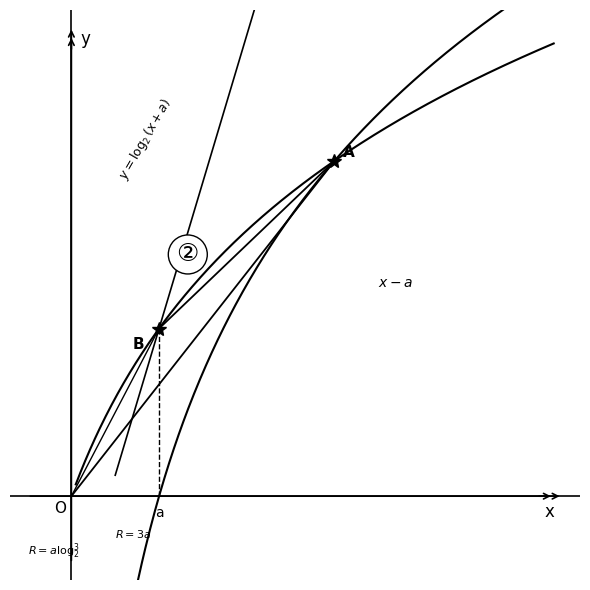

Write the Python code that produced this figure. (Note: this script raises an exception after producing the figure.)
import matplotlib.pyplot as plt
import numpy as np

plt.rcParams['font.family'] = 'Malgun Gothic'

fig, ax = plt.subplots(1, 1, figsize=(6, 6))

# --- Axes ---
ax.axhline(0, color='black', linewidth=1.2)
ax.axvline(0, color='black', linewidth=1.2)

# Arrow tips
ax.annotate('', xy=(5.5, 0), xytext=(5.3, 0),
            arrowprops=dict(arrowstyle='->', color='black', lw=1.2))
ax.annotate('', xy=(0, 5.5), xytext=(0, 5.3),
            arrowprops=dict(arrowstyle='->', color='black', lw=1.2))

# --- Logarithm curves ---
# y = log_2(x+a) type curve passing through A
# Let A be at approximately (3, 4) based on the image
# Curve 1: looks like y = log_2(x) shifted — passing through A(3,4) and B(1,1)
# We'll use two log curves

x1 = np.linspace(0.05, 5.5, 400)
# Curve that passes through A ~ (3, 4): try y = 2*log2(x+1)
# log2(x+1)*2: at x=3 -> 2*log2(4)=4 ✓, at x=1 -> 2*log2(2)=2
curve1_y = 2 * np.log2(x1 + 1)
ax.plot(x1, curve1_y, color='black', linewidth=1.5)

# Second curve: steeper, like y = log_2(x) * something or different base
# passes through same point A and curves differently
# Try y = 3*log2(x+0.5): at x=3 -> 3*log2(3.5) ~ 3*1.807=5.4, too high
# Try y = 2.5*log2(x+0.5): at x=3 -> 2.5*log2(3.5)~4.52
# Let's place A at intersection: solve 2*log2(x+1) = k*log2(x+c)
# From the image, A appears to be near top-right where two curves meet
# and B is lower where lines intersect

# Let A = (3, 4) and use curve: y = 2*log2(x+1) (already done)
# Second curve passing through A(3,4): y = a*log_3(x+b)
# Use y = 3*log2(x) : at x=3 -> 3*1.585=4.75, close
# Use y = 2.8*log2(x): at x=3 -> 2.8*1.585=4.44
# Let's pick intersection: 2*log2(x+1) = c*log2(x)
# At x=3: 4 = c*log2(3) -> c = 4/1.585 = 2.52

x2 = np.linspace(0.1, 5.5, 400)
c2 = 4 / np.log2(3)
curve2_y = c2 * np.log2(x2)
ax.plot(x2, curve2_y, color='black', linewidth=1.5)

# Mark point A (intersection of two curves near (3,4))
A = (3, 4)
ax.plot(*A, 'k*', markersize=10, zorder=5)
ax.text(A[0] + 0.1, A[1] + 0.05, 'A', fontsize=11, fontweight='bold')

# --- Point B ---
# B is lower intersection, approximately at (1, 1.5) ~ on curve1
# curve1 at x=1: 2*log2(2)=2 → B ~ (1, 2)
B = (1, 2)
ax.plot(*B, 'k*', markersize=10, zorder=5)
ax.text(B[0] - 0.3, B[1] - 0.25, 'B', fontsize=11, fontweight='bold')

# --- Lines from B to A and other lines ---
# Line from origin O(0,0) to A(3,4)
ox, oy = np.array([0, A[0]]), np.array([0, A[1]])
ax.plot(ox, oy, color='black', linewidth=1.3)

# Line from B to A
ax.plot([B[0], A[0]], [B[1], A[1]], color='black', linewidth=1.3)

# Line from B downward to x-axis (vertical-ish)
ax.plot([B[0], B[0]], [B[1], 0], color='black', linewidth=1.0, linestyle='--')

# Another line from B going left-down (like in image)
# steep line through B going toward lower-left
t = np.linspace(-0.5, 1.2, 100)
slope_line = 3.5
bx, by = B
line_x = bx + t
line_y = by + slope_line * t
ax.plot(line_x, line_y, color='black', linewidth=1.2)

# Line from O to B
ax.plot([0, B[0]], [0, B[1]], color='black', linewidth=1.0, linestyle='-')

# --- Labels on axes ---
ax.text(5.4, -0.25, 'x', fontsize=12)
ax.text(0.1, 5.4, 'y', fontsize=12)
ax.text(-0.2, -0.2, 'O', fontsize=11)

# --- Annotations for curve equations ---
ax.text(0.5, 3.8, r'$y = \log_2(x+a)$', fontsize=9, rotation=60)
ax.text(3.5, 2.5, r'$x - a$', fontsize=10)

# Bottom labels
ax.text(0.5, -0.5, r'$R = 3a$', fontsize=8)
ax.text(-0.5, -0.7, r'$R = a\log_2^3$', fontsize=8)

# Mark a on x-axis
ax.text(B[0] - 0.05, -0.25, 'a', fontsize=10)

# Circle annotation (number 2 circled) - represented as text
ax.text(1.2, 2.8, '②', fontsize=18, color='black',
        bbox=dict(boxstyle='circle,pad=0.3', edgecolor='black', facecolor='white'))

# --- Axis settings ---
ax.set_xlim(-0.7, 5.8)
ax.set_ylim(-1.0, 5.8)
ax.axis('off')

# Draw clean axis lines manually (already done via axhline/axvline)
# Redraw for clarity
ax.annotate('', xy=(5.6, 0), xytext=(-0.5, 0),
            arrowprops=dict(arrowstyle='->', color='black', lw=1.2))
ax.annotate('', xy=(0, 5.6), xytext=(0, -0.8),
            arrowprops=dict(arrowstyle='->', color='black', lw=1.2))

plt.tight_layout()
plt.savefig(OUTPUT_PATH, dpi=150, bbox_inches='tight')
